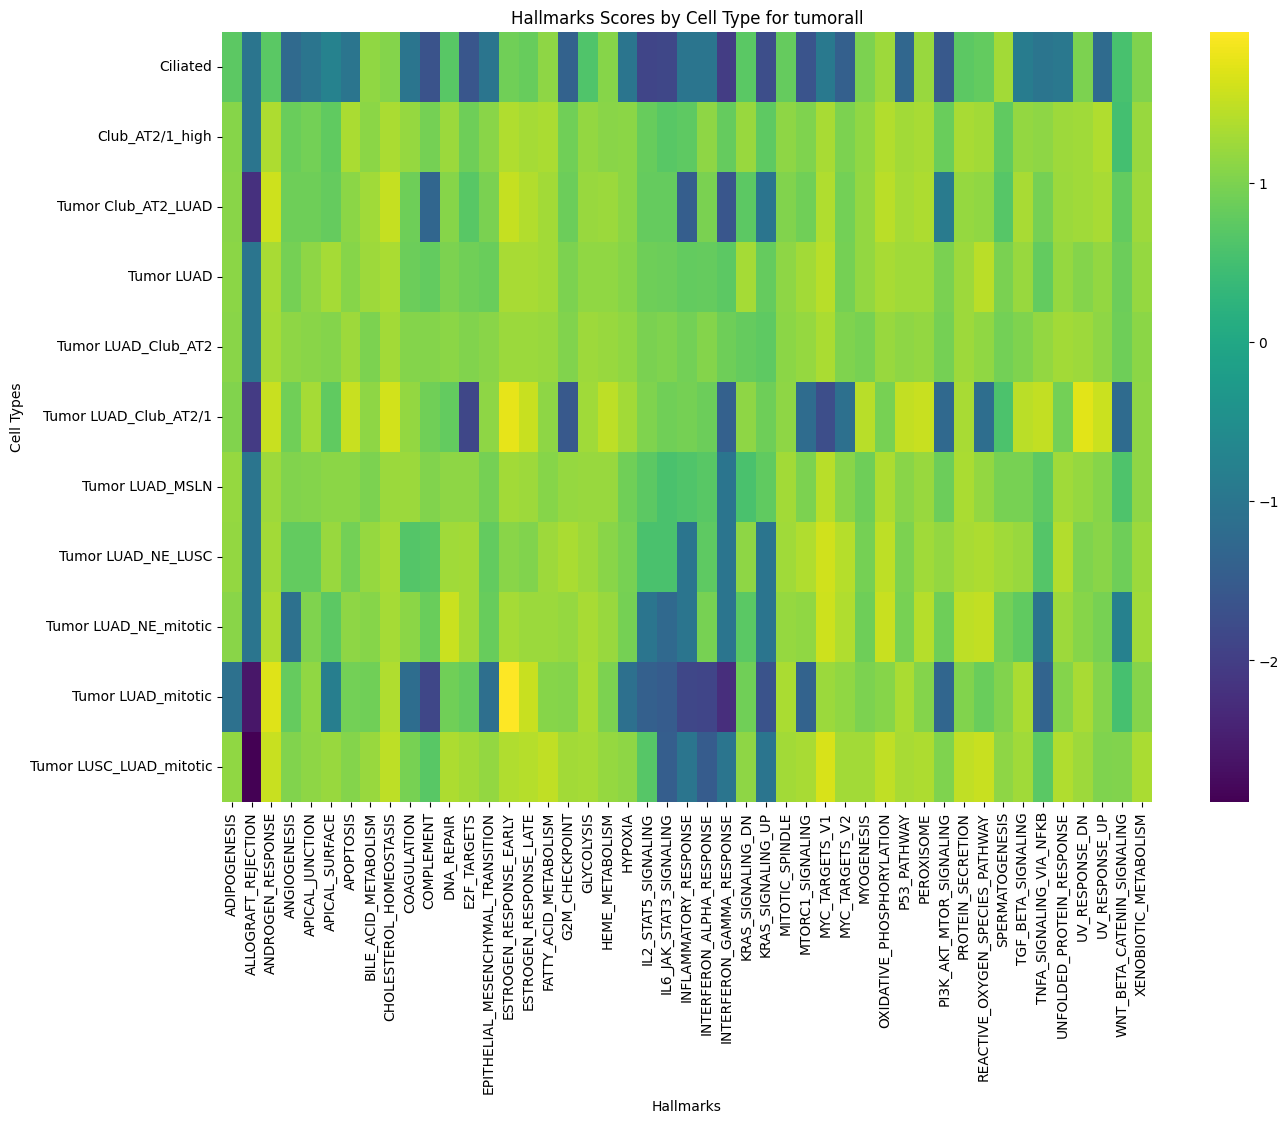

Values plotted in this chart, from the file beside it:
cell_type, ADIPOGENESIS, ALLOGRAFT_REJECTION, ANDROGEN_RESPONSE, ANGIOGENESIS, APICAL_JUNCTION, APICAL_SURFACE, APOPTOSIS, BILE_ACID_METABOLISM, CHOLESTEROL_HOMEOSTASIS, COAGULATION, COMPLEMENT, DNA_REPAIR, E2F_TARGETS, EPITHELIAL_MESENCHYMAL_TRANSITION, ESTROGEN_RESPONSE_EARLY, ESTROGEN_RESPONSE_LATE, FATTY_ACID_METABOLISM, G2M_CHECKPOINT, GLYCOLYSIS, HEME_METABOLISM, HYPOXIA, IL2_STAT5_SIGNALING, IL6_JAK_STAT3_SIGNALING
Ciliated, 0.7374, -1.0, 0.7049, -1.233, -1.0, -0.7409, -1.0, 1.15, 1.058, -1.015, -1.656, 0.6964, -1.586, -1.0, 0.908, 0.818, 1.136, -1.381, 0.6081, 1.074, -1.0, -1.895, -1.85
Club_AT2/1_high, 1.073, -1.0, 1.363, 0.8365, 0.9206, 0.7715, 1.33, 1.115, 1.34, 1.176, 0.9475, 1.231, 0.8725, 1.086, 1.38, 1.288, 1.341, 0.8977, 1.174, 1.081, 1.107, 0.8257, 0.6834
Tumor Club_AT2_LUAD, 1.088, -2.223, 1.575, 0.8881, 0.873, 0.8005, 1.108, 1.258, 1.533, 0.886, -1.317, 1.069, 0.6993, 0.9709, 1.52, 1.395, 1.287, 0.8585, 1.197, 1.216, 1.111, 0.8139, 0.8118
Tumor LUAD, 1.1, -1.0, 1.312, 0.9336, 1.136, 1.295, 1.077, 1.24, 1.337, 0.8618, 0.7802, 1.003, 0.9049, 0.8514, 1.315, 1.323, 1.287, 0.9918, 1.153, 1.154, 1.063, 0.888, 0.8642
Tumor LUAD_Club_AT2, 1.091, -1.0, 1.296, 1.128, 1.087, 1.046, 1.232, 1.004, 1.281, 1.044, 1.06, 1.104, 1.042, 1.084, 1.216, 1.215, 1.197, 1.024, 1.232, 1.207, 1.146, 0.9806, 1.018
Tumor LUAD_Club_AT2/1, 1.032, -2.047, 1.545, 0.8948, 1.306, 0.7748, 1.551, 1.132, 1.621, 1.17, 0.8973, 0.7779, -1.852, 1.133, 1.767, 1.54, 1.126, -1.554, 1.257, 1.469, 1.269, 1.017, 0.9042
Tumor LUAD_MSLN, 1.182, -1.0, 1.247, 1.04, 1.056, 1.102, 1.113, 0.9969, 1.222, 1.222, 1.031, 1.137, 1.121, 0.9438, 1.27, 1.25, 1.073, 1.183, 1.208, 1.199, 0.9029, 0.7277, 0.57
Tumor LUAD_NE_LUSC, 1.156, -1.0, 1.274, 0.785, 0.7798, 1.197, 0.9157, 1.191, 1.311, 0.6501, 0.6853, 1.265, 1.273, 0.7962, 1.092, 1.035, 1.241, 1.341, 1.232, 1.093, 0.9487, 0.5631, 0.5672
Tumor LUAD_NE_mitotic, 1.09, -1.0, 1.362, -1.096, 1.018, 0.7287, 1.121, 1.062, 1.29, 1.111, 0.851, 1.558, 1.27, 0.8312, 1.293, 1.228, 1.224, 1.183, 1.308, 1.205, 0.9426, -1.0, -1.257
Tumor LUAD_mitotic, -1.101, -2.596, 1.722, 0.8088, 1.152, -0.8434, 0.9263, 0.9041, 1.368, -1.17, -1.851, 0.9069, 0.807, -1.135, 1.949, 1.55, 1.067, 1.043, 1.339, 0.9889, -1.115, -1.427, -1.502
Tumor LUSC_LUAD_mitotic, 1.154, -2.887, 1.538, 1.031, 1.131, 1.211, 1.051, 1.204, 1.467, 0.9561, 0.6999, 1.36, 1.285, 1.166, 1.369, 1.403, 1.484, 1.284, 1.302, 1.181, 1.119, 0.6825, -1.452
